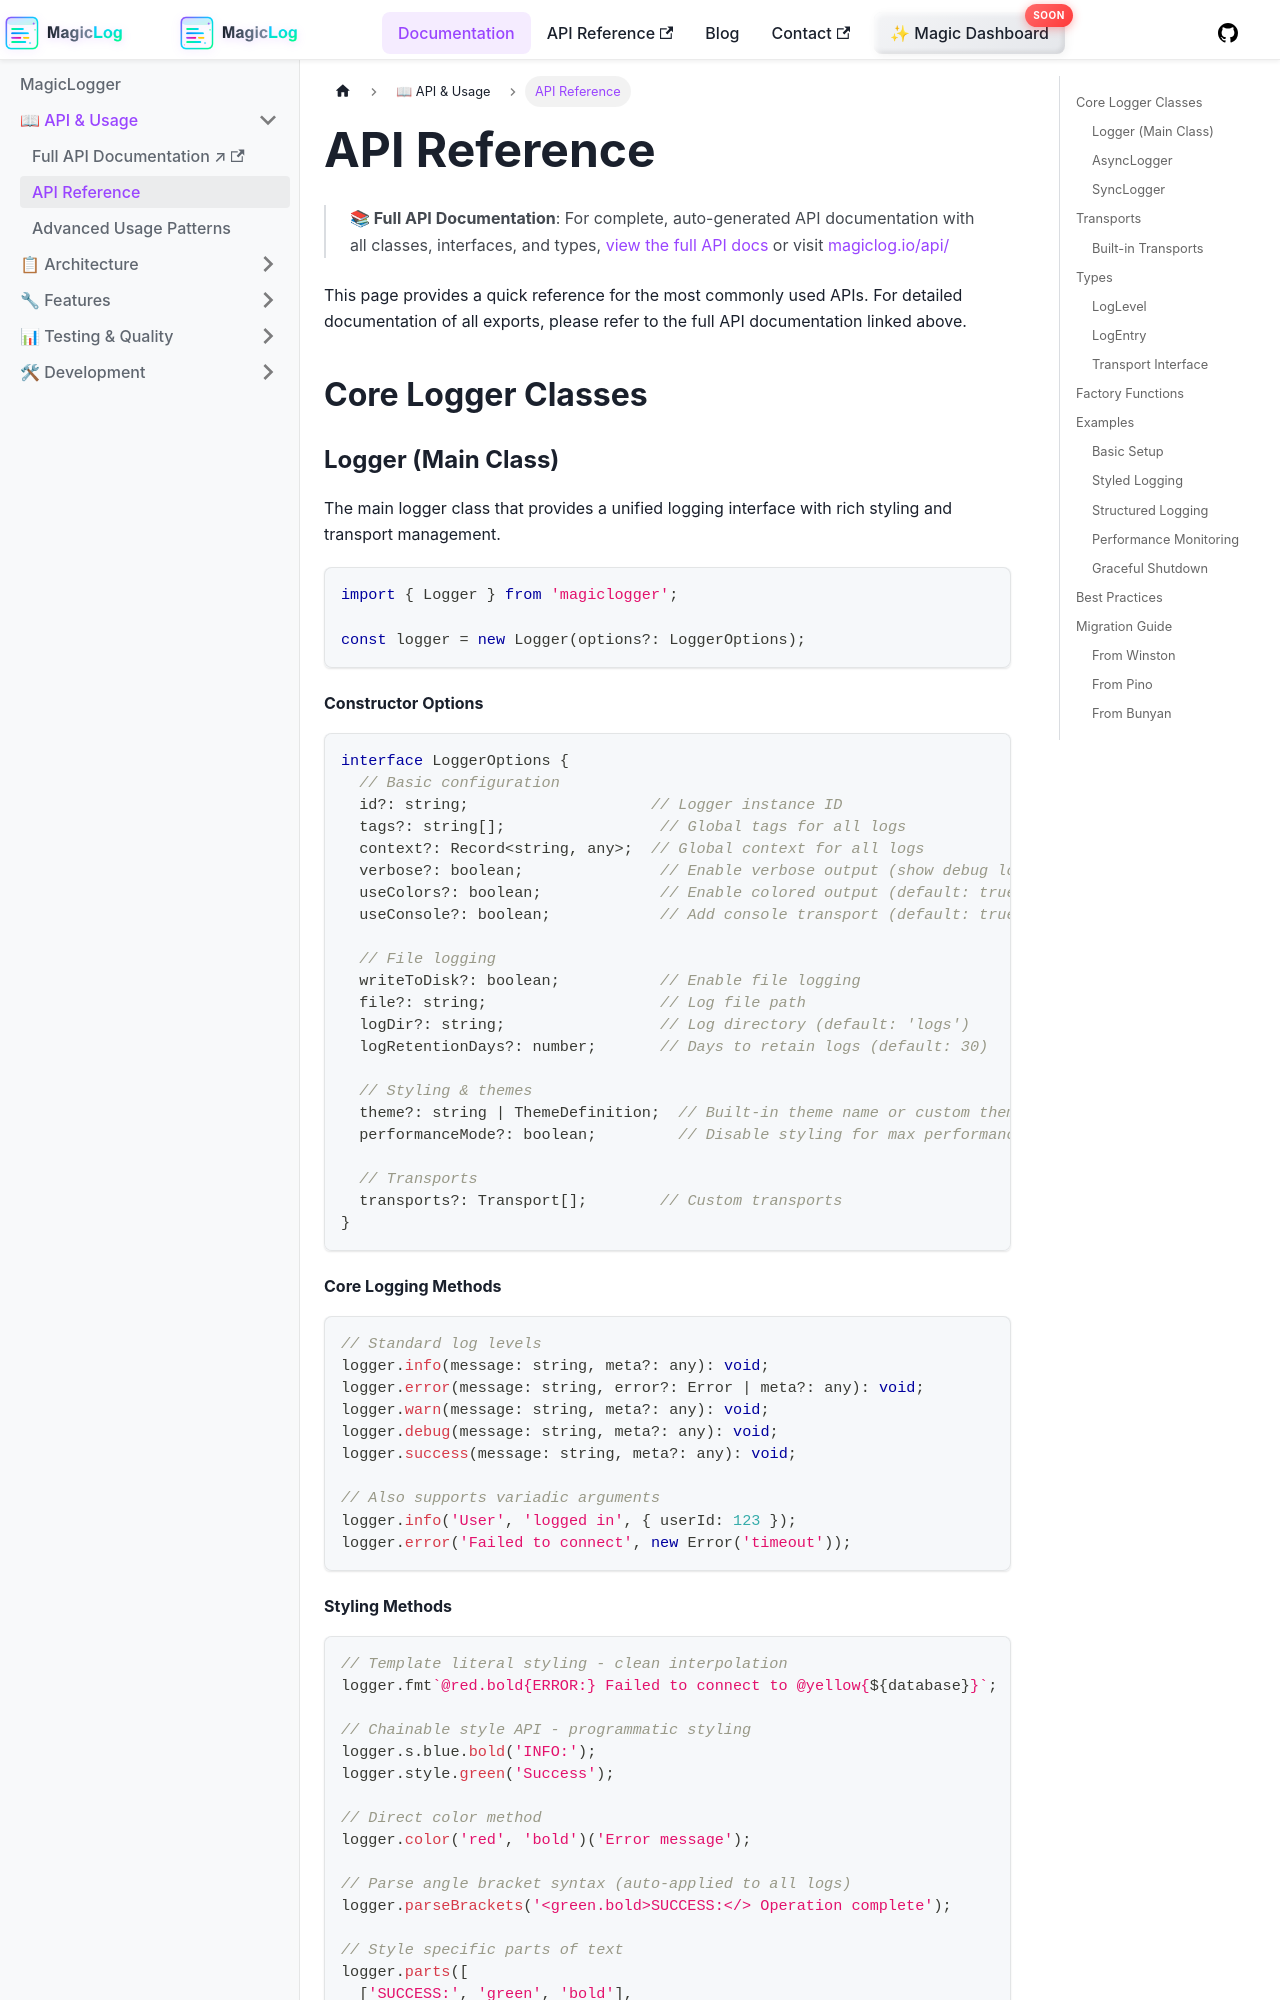

repository: manicinc/magiclogger · page: docs/api-reference/index.html · generator: docusaurus

# API Reference

> **📚 Full API Documentation**: For complete, auto-generated API documentation with all classes, interfaces, and types, <a href="/api/" target="_blank">view the full API docs</a> or visit [magiclog.io/api/](https://magiclog.io/api/)

This page provides a quick reference for the most commonly used APIs. For detailed documentation of all exports, please refer to the full API documentation linked above.

## Core Logger Classes

### Logger (Main Class)

The main logger class that provides a unified logging interface with rich styling and transport management.

```typescript
import { Logger } from 'magiclogger';

const logger = new Logger(options?: LoggerOptions);
```

#### Constructor Options

```typescript
interface LoggerOptions {
  // Basic configuration
  id?: string;                    // Logger instance ID
  tags?: string[];                 // Global tags for all logs
  context?: Record<string, any>;  // Global context for all logs
  verbose?: boolean;               // Enable verbose output (show debug logs)
  useColors?: boolean;             // Enable colored output (default: true)
  useConsole?: boolean;            // Add console transport (default: true)

  // File logging
  writeToDisk?: boolean;           // Enable file logging
  file?: string;                   // Log file path
  logDir?: string;                 // Log directory (default: 'logs')
  logRetentionDays?: number;       // Days to retain logs (default: 30)

  // Styling & themes
  theme?: string | ThemeDefinition;  // Built-in theme name or custom theme
  performanceMode?: boolean;         // Disable styling for max performance

  // Transports
  transports?: Transport[];        // Custom transports
}
```

#### Core Logging Methods

```typescript
// Standard log levels
logger.info(message: string, meta?: any): void;
logger.error(message: string, error?: Error | meta?: any): void;
logger.warn(message: string, meta?: any): void;
logger.debug(message: string, meta?: any): void;
logger.success(message: string, meta?: any): void;

// Also supports variadic arguments
logger.info('User', 'logged in', { userId: 123 });
logger.error('Failed to connect', new Error('timeout'));
```
